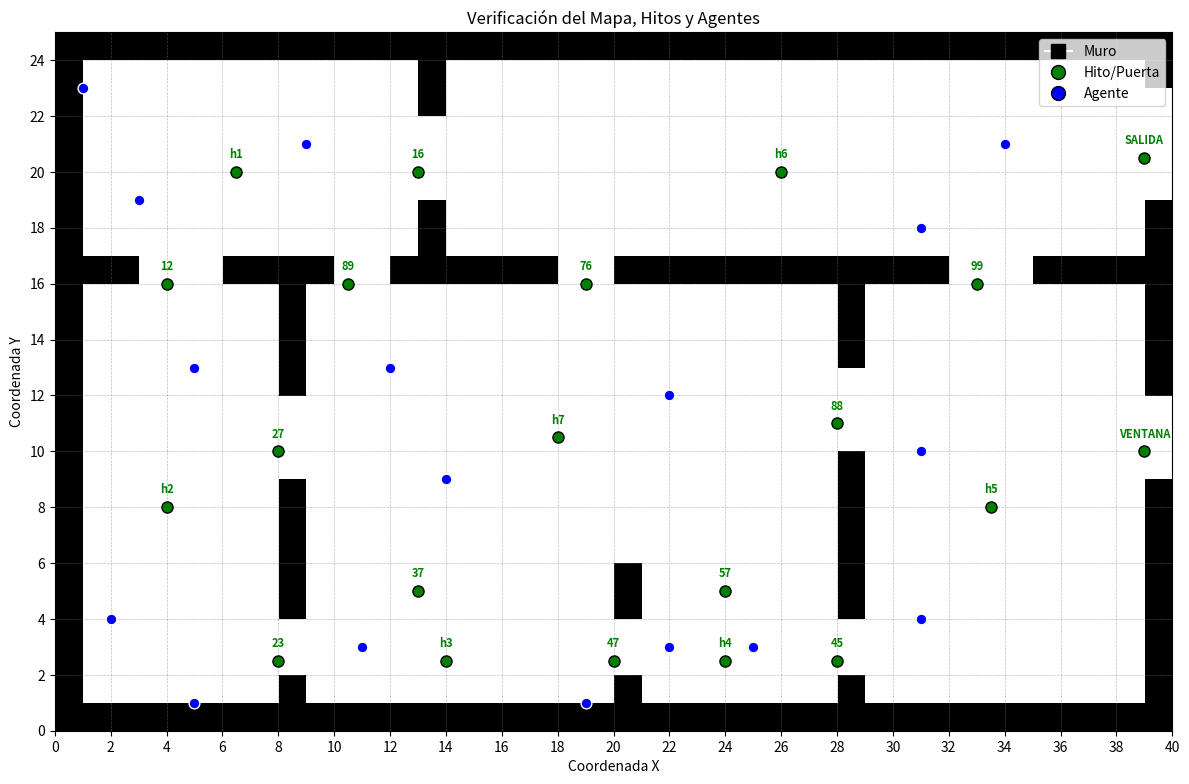

Source code (Python):
import numpy as np
import matplotlib.pyplot as plt

def verificar_diseño():
    # --- 1. CONFIGURACIÓN DEL ESPACIO (Tus datos) ---
    ANCHO, ALTO = 40, 25
    
    # HITOS
    HITOS = {
     'h1': (6.5, 20),
     'h2': (4, 8),
     'h3': (14, 2.5),
     'h4': (24, 2.5),
     'h5': (33.5, 8),
     'h6': (26, 20),
     'h7': (18, 10.5),
     '12': (4, 16),
     '23': (8, 2.5),
     '27': (8, 10),
     '37': (13, 5),
     '47': (20, 2.5),
     '57': (24, 5),
     '45': (28, 2.5),
     '88': (28, 11),
     '89': (10.5, 16),
     '16': (13, 20),
     '76': (19, 16),
     '99': (33, 16),
     'VENTANA': (39, 10),
     'SALIDA': (39, 20.5),
}   

     # AGENTES
    posiciones = [(3, 19), (9, 21), (5, 13), (2, 4), (11, 3), (19, 1), (25, 3), (22, 3), (12, 13), (14, 9), (22, 12), (31, 18), (34, 21), (31, 10), (31, 4), (5, 1), (1, 23)]
    # --- 2. CONSTRUCCIÓN DE MUROS (Tu código exacto) ---
    mapa_muros = np.zeros((40, 25))
    mapa_muros[0,:] = 1; mapa_muros[-1,:] = 1
    mapa_muros[:,0] = 1; mapa_muros[:,-1] = 1
    mapa_muros[0:40, 0] = 1
    mapa_muros[39, 0:25] = 1
    mapa_muros[0:40, 24] = 1
    mapa_muros[0, 0:25] = 1
    mapa_muros[0:39, 16] = 1
    mapa_muros[28, 1:17] = 1
    mapa_muros[8, 0:17] = 1
    mapa_muros[20, 0:6] = 1
    mapa_muros[13, 16:24] = 1
    mapa_muros[3:6, 16] = 0
    mapa_muros[8, 9:12] = 0
    mapa_muros[8, 2:4] = 0
    mapa_muros[20, 2:4] = 0
    mapa_muros[28, 2:4] = 0
    mapa_muros[12:15, 5] = 0
    mapa_muros[28, 10:13] = 0
    mapa_muros[13, 19:22] = 0
    mapa_muros[10:12, 16] = 0
    mapa_muros[18:20, 16] = 0
    mapa_muros[32:35, 16] = 0
    mapa_muros[39, 19:23] = 0
    mapa_muros[39, 9:12] = 0

    # --- 3. VISUALIZACIÓN ---
    fig, ax = plt.subplots(figsize=(12, 8))
    
    # Dibujamos el mapa (Usamos .T para trasponer ejes y que coincida X con horizontal)
    ax.imshow(mapa_muros.T, cmap='Greys', origin='lower', extent=[0, ANCHO, 0, ALTO])
    
    # Dibujamos HITOS
    print("--- VERIFICACIÓN DE COLISIONES ---")
    for nombre, (x, y) in HITOS.items():
        # Chequeo de seguridad
        ix, iy = int(x), int(y)
        if 0 <= ix < ANCHO and 0 <= iy < ALTO:
            if mapa_muros[ix, iy] == 1:
                print(f"⚠️ ALERTA: El Hito '{nombre}' cae DENTRO de un muro en ({ix}, {iy})")
        
        ax.plot(x, y, 'go', markersize=8, markeredgecolor='black', zorder=5)
        ax.text(x, y+0.5, nombre, color='green', fontweight='bold', ha='center', fontsize=8, zorder=6)

    # Dibujamos AGENTES
    pos_x = [p[0] for p in posiciones]
    pos_y = [p[1] for p in posiciones]
    ax.scatter(pos_x, pos_y, c='blue', s=60, label='Agentes', edgecolors='white', zorder=7)
    
    # Configuración final
    ax.set_title("Verificación del Mapa, Hitos y Agentes")
    ax.set_xlabel("Coordenada X")
    ax.set_ylabel("Coordenada Y")
    ax.grid(color='gray', linestyle='--', linewidth=0.5, alpha=0.5)
    ax.set_xticks(np.arange(0, ANCHO+1, 2))
    ax.set_yticks(np.arange(0, ALTO+1, 2))
    
    # Leyenda visual
    from matplotlib.lines import Line2D
    leyenda = [
        Line2D([0], [0], marker='s', color='w', markerfacecolor='black', label='Muro', markersize=10, markeredgecolor='k'),
        Line2D([0], [0], marker='o', color='w', markerfacecolor='green', label='Hito/Puerta', markersize=10, markeredgecolor='k'),
        Line2D([0], [0], marker='o', color='w', markerfacecolor='blue', label='Agente', markersize=10, markeredgecolor='k')
    ]
    ax.legend(handles=leyenda, loc='upper right')

    plt.tight_layout()
    plt.show()

if __name__ == "__main__":
    verificar_diseño()
